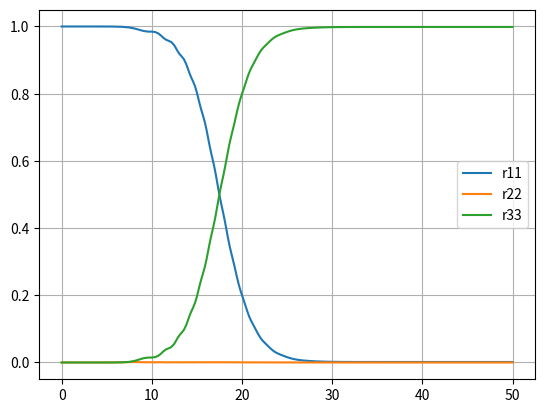

Python code for this plot:
import matplotlib.pyplot as plt
import numpy as np
from scipy.integrate import solve_ivp

def func(t, r, G, W0, g, d, sigma, t0):
    r = np.asarray(r, dtype=np.complex128)
    drdt = np.zeros_like(r, dtype=np.complex128)
    W[0] = W0[0] * np.e ** -(((t - t0[0]) /(2 * sigma[0])) ** 2)
    W[1] = W0[1] * np.e ** -(((t - t0[1]) /(2 * sigma[1])) ** 2)
    drdt[0] = G[3]*r[4] - 1j*W[0]*(r[3] - r[1])
    drdt[4] = -(G[3] + G[5])*r[4] - 1j*(W[0]*(r[1] - r[3]) + W[1]*(r[7] - r[5]))
    drdt[8] = G[5]*r[4] - 1j*W[1]*(r[5] - r[7])
    drdt[1] = (-g[1] + 1j*d[0])*r[1] - 1j*(W[0]*(r[4] - r[0]) - W[1]*r[2])
    drdt[2] = (-g[2] + 1j*(d[0] -d[1]))*r[2] - 1j*(W[0]*r[5] - W[1]*r[1])
    drdt[5] = (-g[5] - 1j*d[1])*r[5] - 1j*(W[1]*(r[8] - r[4]) + W[0]*r[2])
    drdt[3] = np.conj(drdt[1])
    drdt[6] = np.conj(drdt[2])
    drdt[7] = np.conj(drdt[5])
    return drdt

t0 = np.zeros(2)
t0[0] = 20
t0[1] = 15

sigma = np.zeros(2)
sigma[0] = 3
sigma[1] = 3

W0 = np.zeros(2)
W0[0] = 5
W0[1] = 5

G = np.zeros(7)
G[3] = 0.5
G[5] = 0.5

W = np.zeros(2)

g = np.zeros(6)
g[0] = 0.5
g[1] = 0.5

d = np.zeros(2)

r0 = [1.0 + 0.0j, 0.0 + 0.0j, 0.0 + 0.0j, 0.0 + 0.0j, 0.0 + 0.0j, 0.0 + 0.0j, 0.0 + 0.0j, 0.0 + 0.0j, 0.0 + 0.0j]

t_span = [0.0, 50.0]
args = (G, W0, g, d, sigma, t0)

sol = solve_ivp(func, t_span, r0, method="RK45", args=args)

r11 = sol.y[0, :]
r22 = sol.y[4, :]
r33 = sol.y[8, :]

plt.plot(sol.t, np.real(r11), label = "r11")
plt.plot(sol.t, np.real(r22), label = "r22")
plt.plot(sol.t, np.real(r33), label = "r33")

plt.legend()
plt.grid()
plt.show()